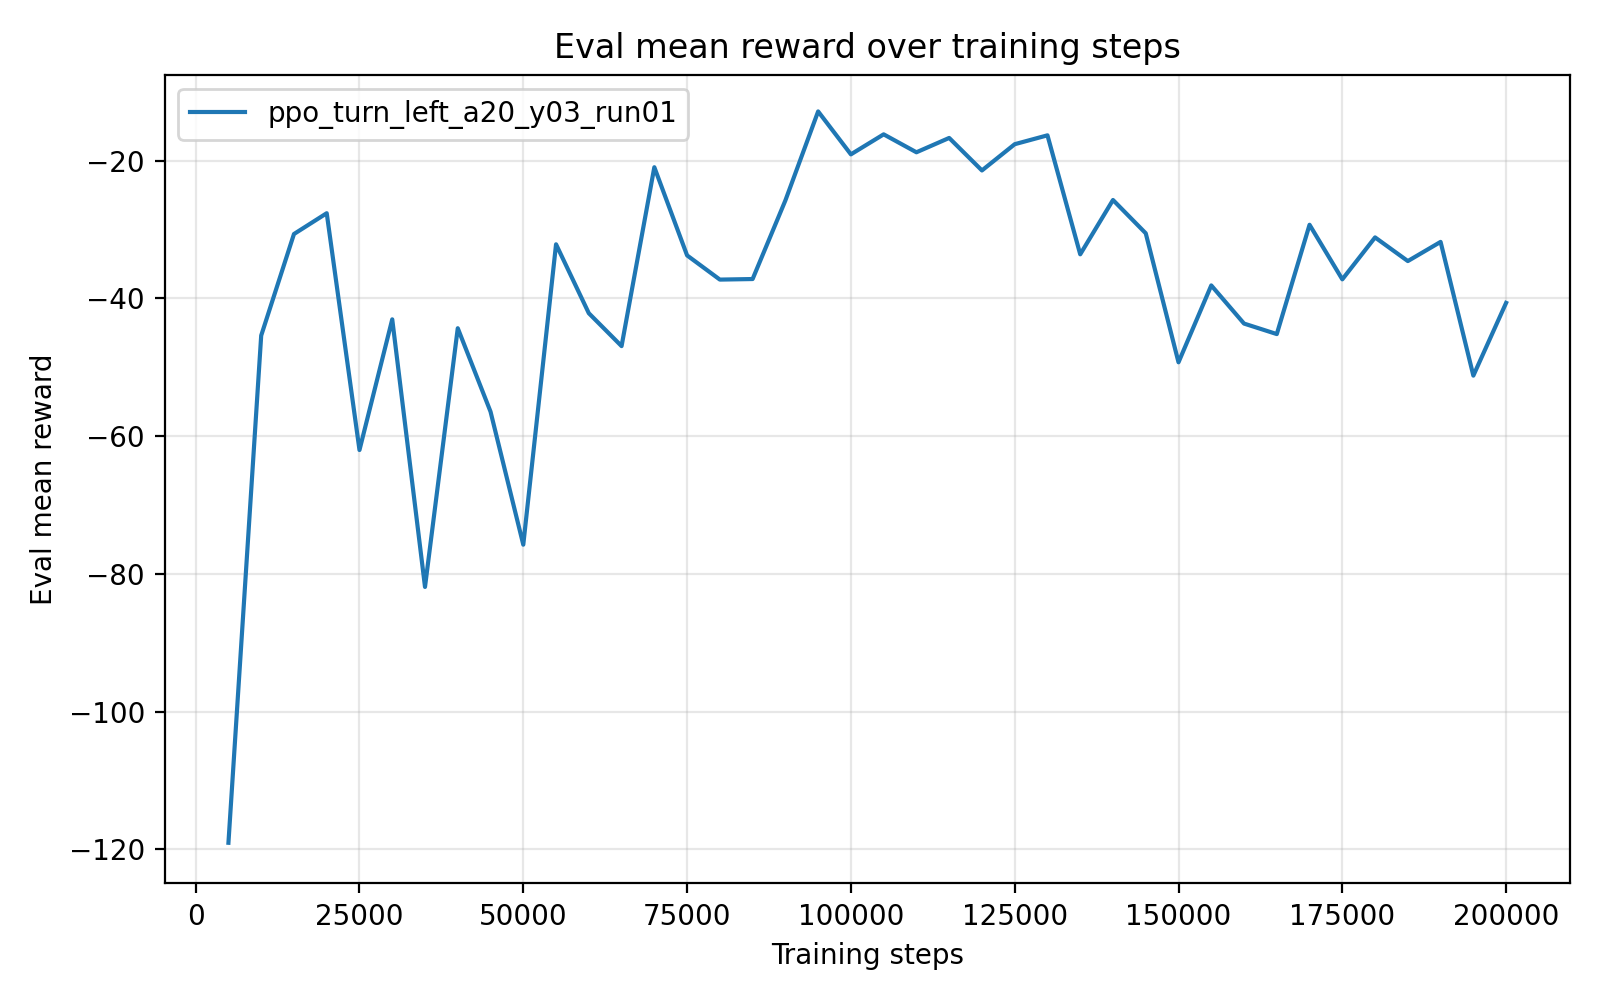

Source data for this figure (header and first rows):
timesteps, mean_reward, std_reward, min_reward, max_reward
5.000000000000000000e+03, -1.190259730000000218e+02, 5.674620000000003550e-01, -1.201608970000000056e+02, -1.187422420000000045e+02
1.000000000000000000e+04, -4.538767200000000201e+01, 0.000000000000000000e+00, -4.538767200000000201e+01, -4.538767200000000201e+01
1.500000000000000000e+04, -3.065039700000000522e+01, 3.552713678800500929e-15, -3.065039700000000167e+01, -3.065039700000000167e+01
2.000000000000000000e+04, -2.762831600000000165e+01, 0.000000000000000000e+00, -2.762831600000000165e+01, -2.762831600000000165e+01
2.500000000000000000e+04, -6.200752899999999812e+01, 0.000000000000000000e+00, -6.200752899999999812e+01, -6.200752899999999812e+01
3.000000000000000000e+04, -4.303729400000000282e+01, 0.000000000000000000e+00, -4.303729400000000282e+01, -4.303729400000000282e+01
3.500000000000000000e+04, -8.188509500000000685e+01, 0.000000000000000000e+00, -8.188509500000000685e+01, -8.188509500000000685e+01
4.000000000000000000e+04, -4.432588599999999701e+01, 0.000000000000000000e+00, -4.432588599999999701e+01, -4.432588599999999701e+01
4.500000000000000000e+04, -5.643794000000000466e+01, 7.105427357601001859e-15, -5.643793999999999755e+01, -5.643793999999999755e+01
5.000000000000000000e+04, -7.575007399999999791e+01, 0.000000000000000000e+00, -7.575007399999999791e+01, -7.575007399999999791e+01
5.500000000000000000e+04, -3.214110699999999810e+01, 0.000000000000000000e+00, -3.214110699999999810e+01, -3.214110699999999810e+01
6.000000000000000000e+04, -4.214868400000000292e+01, 0.000000000000000000e+00, -4.214868400000000292e+01, -4.214868400000000292e+01
6.500000000000000000e+04, -4.692305499999999796e+01, 0.000000000000000000e+00, -4.692305499999999796e+01, -4.692305499999999796e+01
7.000000000000000000e+04, -2.095165099999999825e+01, 0.000000000000000000e+00, -2.095165099999999825e+01, -2.095165099999999825e+01
7.500000000000000000e+04, -3.375582800000000105e+01, 0.000000000000000000e+00, -3.375582800000000105e+01, -3.375582800000000105e+01
8.000000000000000000e+04, -3.726729900000000129e+01, 0.000000000000000000e+00, -3.726729900000000129e+01, -3.726729900000000129e+01
8.500000000000000000e+04, -3.718604200000000048e+01, 0.000000000000000000e+00, -3.718604200000000048e+01, -3.718604200000000048e+01
9.000000000000000000e+04, -2.577989300000000483e+01, 3.552713678800500929e-15, -2.577989300000000128e+01, -2.577989300000000128e+01
9.500000000000000000e+04, -1.285354500000000044e+01, 0.000000000000000000e+00, -1.285354500000000044e+01, -1.285354500000000044e+01
1.000000000000000000e+05, -1.908556300000000050e+01, 0.000000000000000000e+00, -1.908556300000000050e+01, -1.908556300000000050e+01
1.050000000000000000e+05, -1.617923400000000100e+01, 0.000000000000000000e+00, -1.617923400000000100e+01, -1.617923400000000100e+01
1.100000000000000000e+05, -1.878425899999999871e+01, 0.000000000000000000e+00, -1.878425899999999871e+01, -1.878425899999999871e+01
1.150000000000000000e+05, -1.670232899999999887e+01, 0.000000000000000000e+00, -1.670232899999999887e+01, -1.670232899999999887e+01
1.200000000000000000e+05, -2.142211199999999849e+01, 0.000000000000000000e+00, -2.142211199999999849e+01, -2.142211199999999849e+01
1.250000000000000000e+05, -1.761159500000000122e+01, 0.000000000000000000e+00, -1.761159500000000122e+01, -1.761159500000000122e+01
1.300000000000000000e+05, -1.632317600000000013e+01, 0.000000000000000000e+00, -1.632317600000000013e+01, -1.632317600000000013e+01
1.350000000000000000e+05, -3.359737899999999655e+01, 0.000000000000000000e+00, -3.359737899999999655e+01, -3.359737899999999655e+01
1.400000000000000000e+05, -2.570977800000000002e+01, 0.000000000000000000e+00, -2.570977800000000002e+01, -2.570977800000000002e+01
1.450000000000000000e+05, -3.054446399999999784e+01, 3.552713678800500929e-15, -3.054446400000000139e+01, -3.054446400000000139e+01
1.500000000000000000e+05, -4.927367799999999676e+01, 0.000000000000000000e+00, -4.927367799999999676e+01, -4.927367799999999676e+01
1.550000000000000000e+05, -3.811364400000000074e+01, 0.000000000000000000e+00, -3.811364400000000074e+01, -3.811364400000000074e+01
1.600000000000000000e+05, -4.365062600000000259e+01, 0.000000000000000000e+00, -4.365062600000000259e+01, -4.365062600000000259e+01
1.650000000000000000e+05, -4.517619400000000240e+01, 0.000000000000000000e+00, -4.517619400000000240e+01, -4.517619400000000240e+01
1.700000000000000000e+05, -2.930789100000000147e+01, 0.000000000000000000e+00, -2.930789100000000147e+01, -2.930789100000000147e+01
1.750000000000000000e+05, -3.723075000000000045e+01, 0.000000000000000000e+00, -3.723075000000000045e+01, -3.723075000000000045e+01
1.800000000000000000e+05, -3.114261700000000133e+01, 0.000000000000000000e+00, -3.114261700000000133e+01, -3.114261700000000133e+01
1.850000000000000000e+05, -3.457795999999999736e+01, 0.000000000000000000e+00, -3.457795999999999736e+01, -3.457795999999999736e+01
1.900000000000000000e+05, -3.179324899999999587e+01, 3.552713678800500929e-15, -3.179324899999999943e+01, -3.179324899999999943e+01
1.950000000000000000e+05, -5.120908099999999052e+01, 7.105427357601001859e-15, -5.120908099999999763e+01, -5.120908099999999763e+01
2.000000000000000000e+05, -4.064669899999999814e+01, 0.000000000000000000e+00, -4.064669899999999814e+01, -4.064669899999999814e+01
